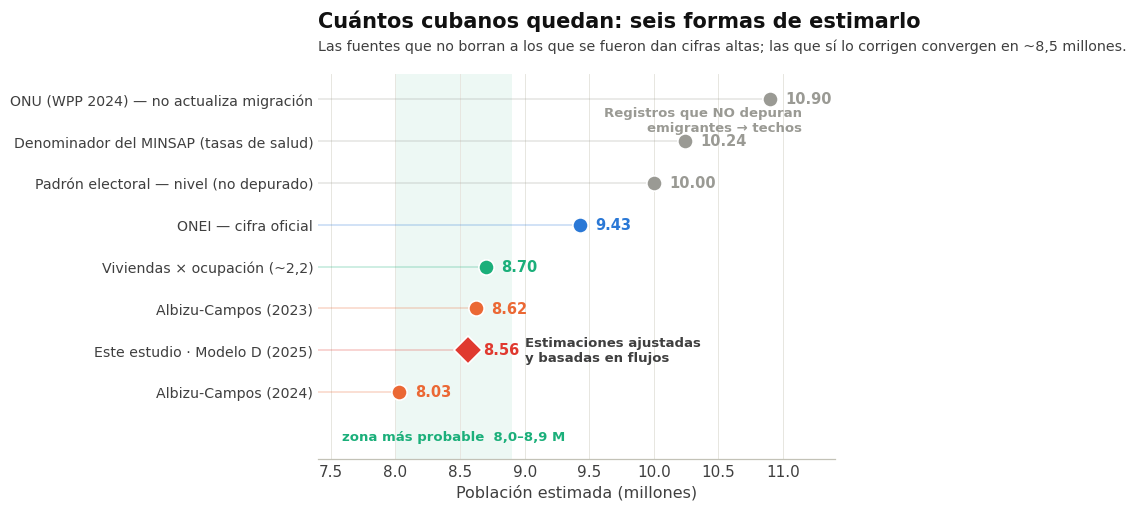

The matplotlib source for this figure: (Note: this script raises an exception after producing the figure.)
# -*- coding: utf-8 -*-
import matplotlib as mpl, matplotlib.pyplot as plt, numpy as np
SURF="#ffffff"; INK="#111111"; INK2="#3f3f3f"; MUTED="#8a8a85"; GRID="#e7e6e0"; BASE="#c3c2b7"
BLUE="#2a78d6"; ORANGE="#eb6834"; GREEN="#1baf7a"; RED="#e0392f"; VIO="#7a3fb0"; GREY="#9a9a94"
mpl.rcParams.update({"font.family":"DejaVu Sans","text.color":INK,"axes.edgecolor":BASE,
 "axes.labelcolor":INK2,"axes.linewidth":0.9,"xtick.color":INK2,"ytick.color":INK2,
 "xtick.labelsize":11,"ytick.labelsize":10.5,"figure.facecolor":SURF,"axes.facecolor":SURF,"savefig.facecolor":SURF})

# estimaciones (etiqueta, valor M, año, grupo, color)
# grupo: 0 = registros no depurados (techos)  1 = oficial  2 = ajustadas/flujos
rows=[
 ("ONU (WPP 2024) — no actualiza migración", 10.9, 0, GREY),
 ("Denominador del MINSAP (tasas de salud)", 10.24, 0, GREY),
 ("Padrón electoral — nivel (no depurado)", 10.0, 0, GREY),
 ("ONEI — cifra oficial", 9.43, 1, BLUE),
 ("Viviendas × ocupación (~2,2)", 8.7, 2, GREEN),
 ("Albizu-Campos (2023)", 8.62, 2, ORANGE),
 ("Este estudio · Modelo D (2025)", 8.56, 2, RED),
 ("Albizu-Campos (2024)", 8.03, 2, ORANGE),
]
fig,ax=plt.subplots(figsize=(9.4,5.2),dpi=200)
for s in ("top","right","left"): ax.spines[s].set_visible(False)
ax.tick_params(length=0); ax.grid(axis="x",color=GRID,lw=0.7)
# banda "zona más probable"
ax.axvspan(8.0,8.9,color=GREEN,alpha=0.08,lw=0)
y=np.arange(len(rows))[::-1]
for i,(lab,val,grp,col) in zip(y,rows):
    ax.plot([0,val],[i,i],color=col,lw=1.2,alpha=0.25)
    mk="D" if "Modelo D" in lab else "o"
    ax.plot(val,i,mk,color=col,ms=14 if mk=="D" else 11,zorder=4,
            markeredgecolor="white",markeredgewidth=1.2)
    ax.annotate(f"{val:.2f}",(val,i),xytext=(11,0),textcoords="offset points",va="center",
                fontsize=10.5,fontweight="bold",color=col)
ax.set_yticks(y); ax.set_yticklabels([r[0] for r in rows],fontsize=10.2)
ax.set_xlim(7.4,11.4); ax.set_xlabel("Población estimada (millones)",fontsize=11.5)
# corchetes de grupo
ax.annotate("Registros que NO depuran\nemigrantes → techos",(11.15,6.5),fontsize=9.5,color=GREY,
            fontweight="bold",ha="right",va="center")
ax.annotate("Estimaciones ajustadas\ny basadas en flujos",(9.0,1.0),fontsize=9.5,color=INK2,
            fontweight="bold",ha="left",va="center")
ax.text(8.45,-1.15,"zona más probable  8,0–8,9 M",color=GREEN,fontsize=9.5,fontweight="bold",ha="center")
ax.set_title("Cuántos cubanos quedan: seis formas de estimarlo",fontsize=15,fontweight="bold",loc="left",color=INK,pad=34)
ax.text(0,1.055,"Las fuentes que no borran a los que se fueron dan cifras altas; las que sí lo corrigen convergen en ~8,5 millones.",
        transform=ax.transAxes,fontsize=10.3,color=INK2,va="bottom")
ax.set_ylim(-1.6,len(rows)-0.4)
fig.tight_layout(); fig.savefig("/home/claude/f7_triangulacion.png",bbox_inches="tight"); plt.close(fig)
print("triangulacion lista")
